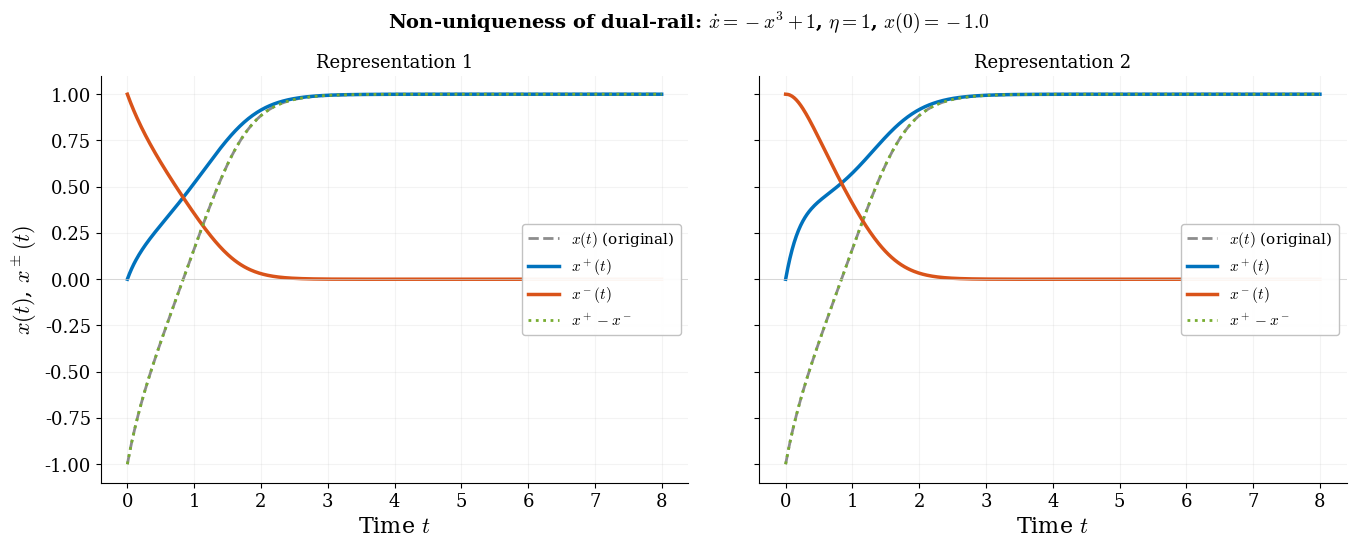

Here is the Python script that generated this plot: (Note: this script raises an exception after producing the figure.)
"""
Non-uniqueness of dual-rail for dx/dt = -x^3 + 1.
Two valid representations, same x = x+ - x-, different (x+, x-).
"""
import numpy as np
from scipy.integrate import solve_ivp
import matplotlib, matplotlib.pyplot as plt

matplotlib.rcParams.update({
    "svg.fonttype": "path", "mathtext.fontset": "cm",
    "font.family": "serif", "font.size": 14,
    "axes.labelsize": 16, "axes.titlesize": 15,
    "legend.fontsize": 11, "xtick.labelsize": 13, "ytick.labelsize": 13,
    "lines.linewidth": 2.5, "axes.linewidth": 0.8,
    "axes.spines.top": False, "axes.spines.right": False,
})
BLUE="#0072BD"; ORANGE="#D95319"; GREEN="#77AC30"
PURPLE="#7E2F8E"; GRAY="0.55"
OUT = "/mnt/user-data/outputs"

eta = 1.0
T = 8.0

# Original system
def rhs_orig(t, z):
    x = z[0]
    return [-x**3 + 1]

# Representation 1
def rhs_rep1(t, z):
    xp, xm = z
    return [-(xp)**3 - 3*xp*(xm)**2 + 1 - eta*xp*xm,
            -(xm)**3 - 3*xm*(xp)**2     - eta*xp*xm]

# Representation 2
def rhs_rep2(t, z):
    xp, xm = z
    return [-(xp)**3 + (xm)**3 - 3*xp*(xm)**2 + 1 - eta*xp*xm,
            -3*xm*(xp)**2                           - eta*xp*xm]

# Start from minimal decomposition: x(0) = -1
x0 = -1.0
xp0 = 0.0
xm0 = 1.0

te = np.linspace(0, T, 500)

sol_orig = solve_ivp(rhs_orig, [0, T], [x0], t_eval=te, rtol=1e-10)
sol_r1 = solve_ivp(rhs_rep1, [0, T], [xp0, xm0], t_eval=te, rtol=1e-10)
sol_r2 = solve_ivp(rhs_rep2, [0, T], [xp0, xm0], t_eval=te, rtol=1e-10)

x_orig = sol_orig.y[0]
xp1, xm1 = sol_r1.y[0], sol_r1.y[1]
xp2, xm2 = sol_r2.y[0], sol_r2.y[1]

err1 = np.max(np.abs((xp1 - xm1) - x_orig))
err2 = np.max(np.abs((xp2 - xm2) - x_orig))
print(f"Rep 1: max|x+ - x- - x| = {err1:.2e}")
print(f"Rep 2: max|x+ - x- - x| = {err2:.2e}")

# ── Figure ────────────────────────────────────────────────────
fig, (ax1, ax2) = plt.subplots(1, 2, figsize=(14, 5.5), sharey=True)
fig.subplots_adjust(left=0.08, right=0.97, top=0.86, bottom=0.12,
                    wspace=0.12)
fig.suptitle(
    r"Non-uniqueness of dual-rail: $\dot x = -x^3 + 1$, "
    rf"$\eta = {eta:.0f}$, $x(0) = {x0}$",
    fontsize=14, fontweight="bold")

for ax, xp, xm, label in [(ax1, xp1, xm1, "Representation 1"),
                            (ax2, xp2, xm2, "Representation 2")]:
    ax.plot(te, x_orig, color=GRAY, lw=2.0, ls="--",
            label=r"$x(t)$ (original)")
    ax.plot(te, xp, color=BLUE, lw=2.5,
            label=r"$x^+(t)$")
    ax.plot(te, xm, color=ORANGE, lw=2.5,
            label=r"$x^-(t)$")
    ax.plot(te, xp - xm, color=GREEN, lw=2.0, ls=":",
            label=r"$x^+ - x^-$")
    ax.axhline(0, color="0.8", lw=0.5)
    ax.set_xlabel("Time $t$")
    ax.set_title(label, fontsize=13)
    ax.legend(loc="center right", framealpha=0.95, edgecolor="0.75")
    ax.grid(True, alpha=0.15)

ax1.set_ylabel(r"$x(t)$, $x^\pm(t)$")

fig.savefig(f"{OUT}/dual_rail_nonlinear.svg", bbox_inches="tight")
plt.close()
print("Saved dual_rail_nonlinear.svg")
